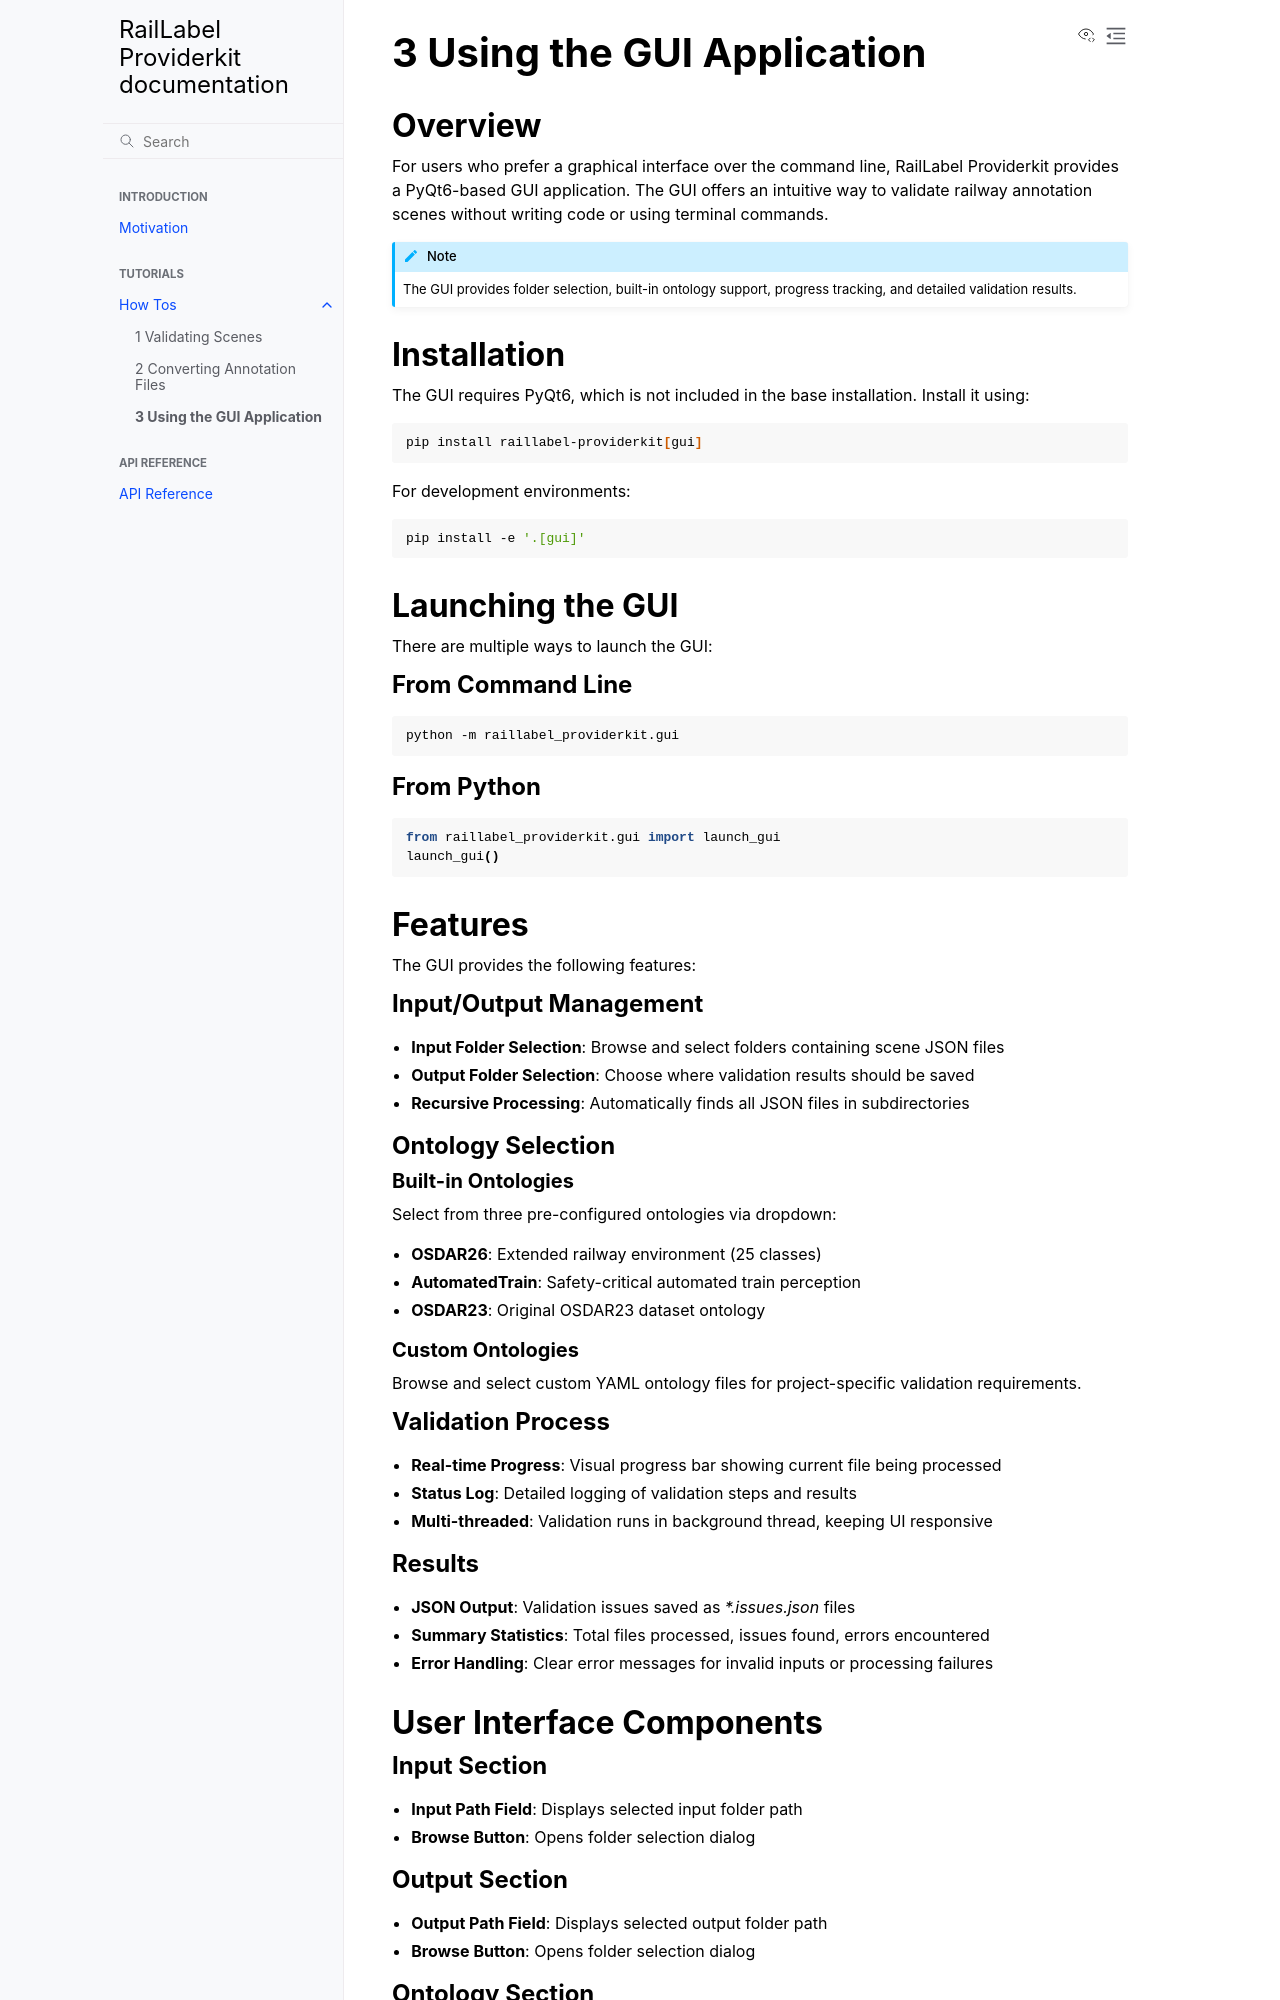

repository: dbinfrago/raillabel-providerkit · page: howtos/3 Using the GUI.html · generator: sphinx

..
   Copyright DB InfraGO AG and contributors
   SPDX-License-Identifier: Apache-2.0

..
   Copyright DB InfraGO AG and contributors
   SPDX-License-Identifier: MIT

===========================
3 Using the GUI Application
===========================

Overview
########

For users who prefer a graphical interface over the command line, RailLabel Providerkit provides a PyQt6-based GUI application. The GUI offers an intuitive way to validate railway annotation scenes without writing code or using terminal commands.

.. note::
   The GUI provides folder selection, built-in ontology support, progress tracking, and detailed validation results.

Installation
############

The GUI requires PyQt6, which is not included in the base installation. Install it using:

.. code-block:: bash

   pip install raillabel-providerkit[gui]

For development environments:

.. code-block:: bash

   pip install -e '.[gui]'

Launching the GUI
#################

There are multiple ways to launch the GUI:

From Command Line
=================

.. code-block:: bash

   python -m raillabel_providerkit.gui

From Python
===========

.. code-block:: python

   from raillabel_providerkit.gui import launch_gui
   launch_gui()

Features
########

The GUI provides the following features:

Input/Output Management
=======================

- **Input Folder Selection**: Browse and select folders containing scene JSON files
- **Output Folder Selection**: Choose where validation results should be saved
- **Recursive Processing**: Automatically finds all JSON files in subdirectories

Ontology Selection
==================

Built-in Ontologies
-------------------

Select from three pre-configured ontologies via dropdown:

- **OSDAR26**: Extended railway environment (25 classes)
- **AutomatedTrain**: Safety-critical automated train perception
- **OSDAR23**: Original OSDAR23 dataset ontology

Custom Ontologies
-----------------

Browse and select custom YAML ontology files for project-specific validation requirements.

Validation Process
==================

- **Real-time Progress**: Visual progress bar showing current file being processed
- **Status Log**: Detailed logging of validation steps and results
- **Multi-threaded**: Validation runs in background thread, keeping UI responsive

Results
=======

- **JSON Output**: Validation issues saved as `*.issues.json` files
- **Summary Statistics**: Total files processed, issues found, errors encountered
- **Error Handling**: Clear error messages for invalid inputs or processing failures

User Interface Components
#########################
